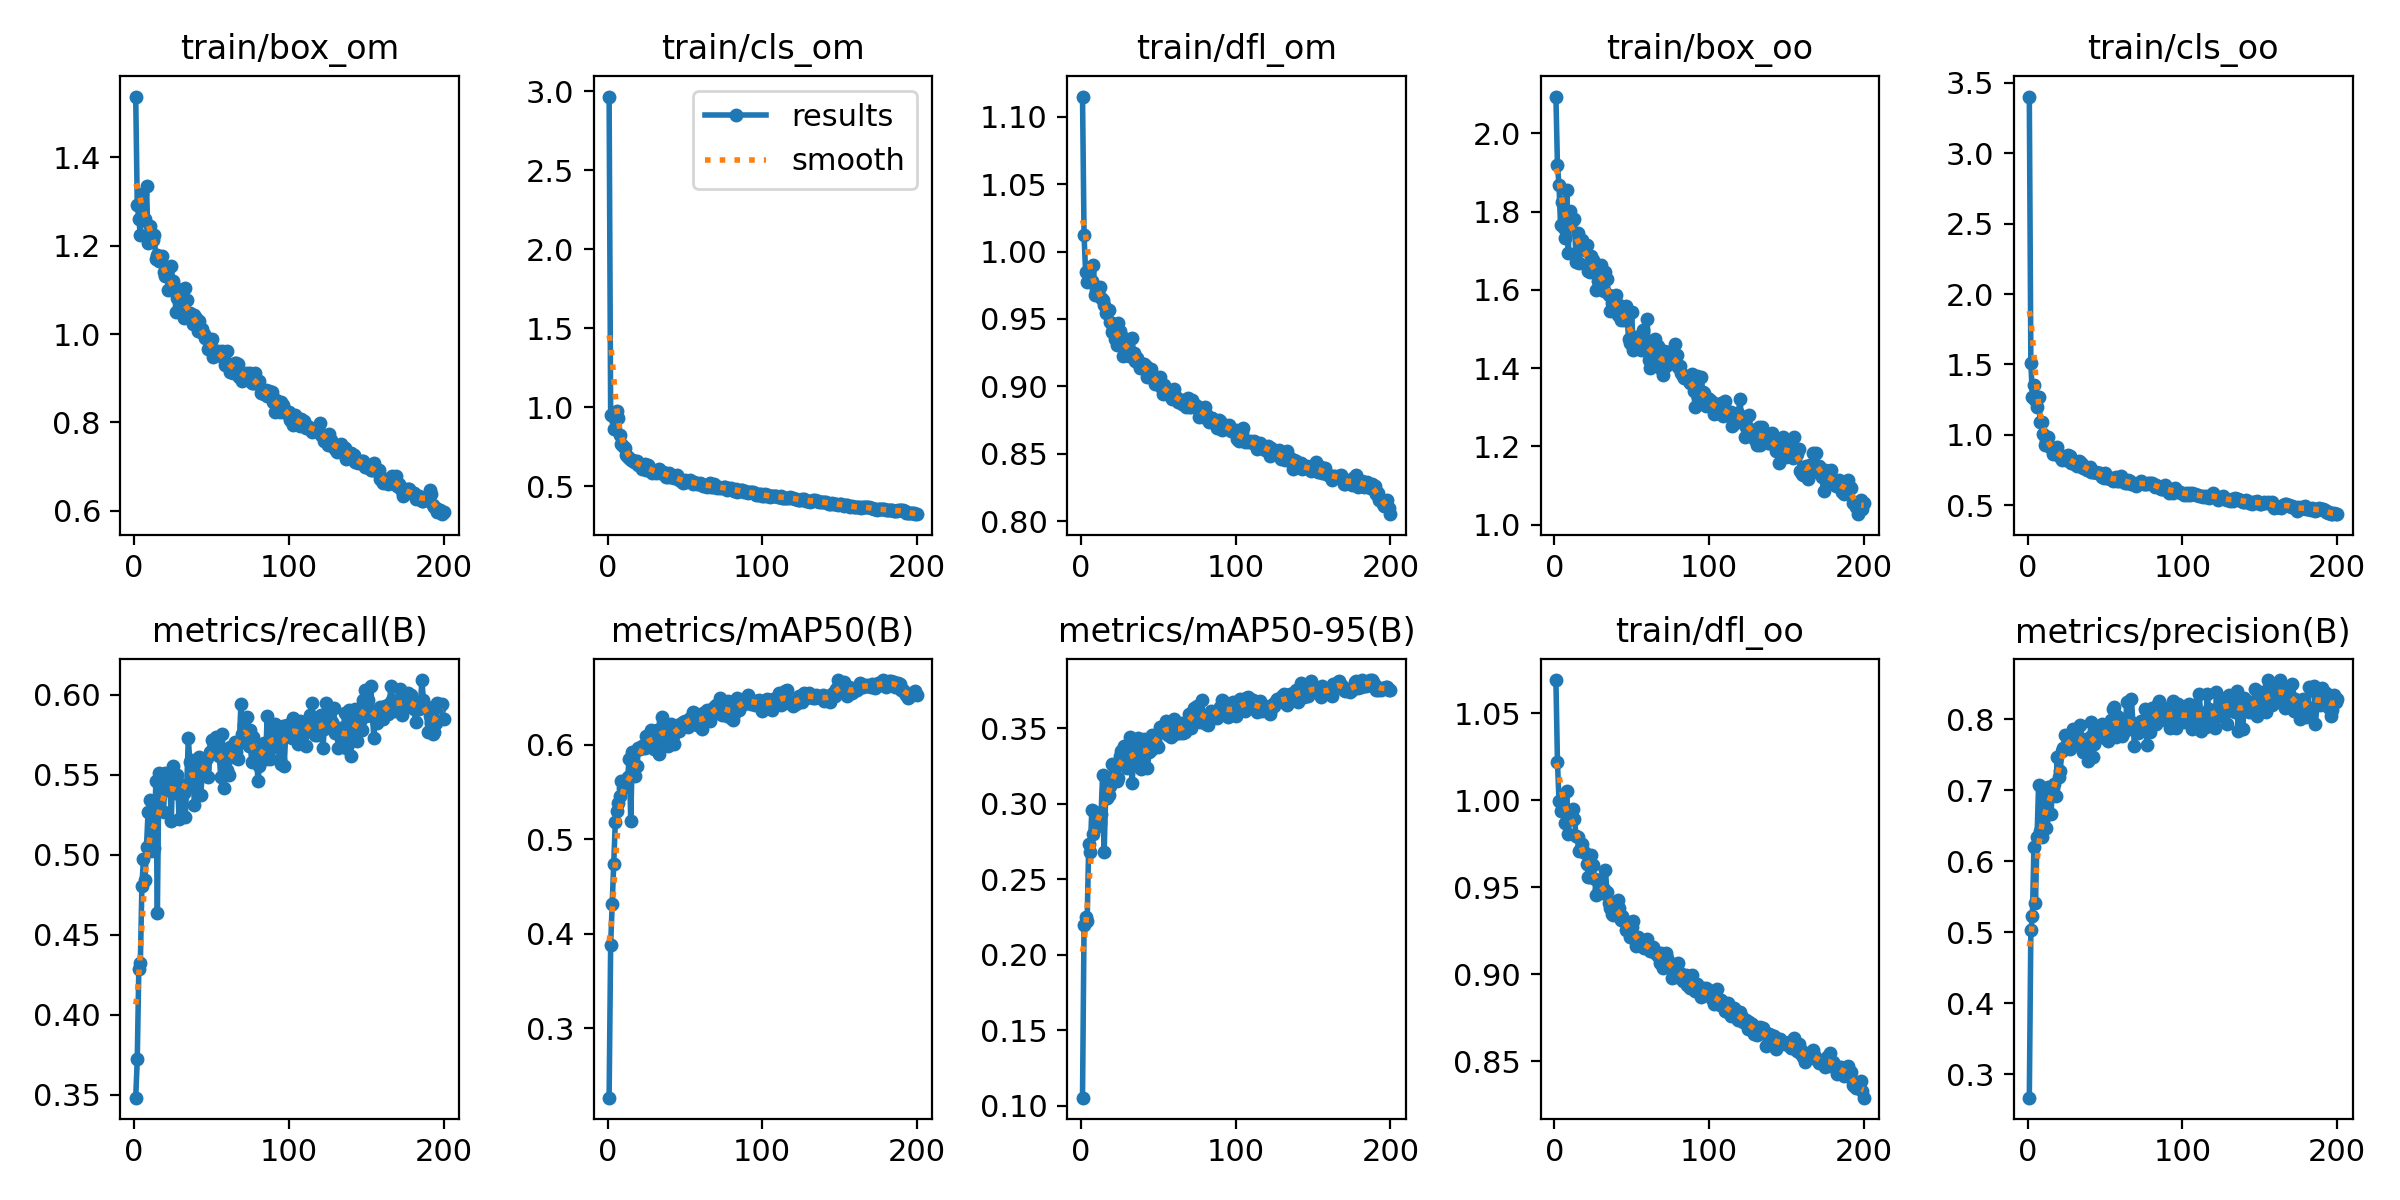

Source data for this figure (header and first rows):
epoch, train/box_om, train/cls_om, train/dfl_om, train/box_oo, train/cls_oo, train/dfl_oo, metrics/precision(B), metrics/recall(B), metrics/mAP50(B), metrics/mAP50-95(B), val/box_om, val/cls_om, val/dfl_om, val/box_oo, val/cls_oo, val/dfl_oo, lr/pg0, lr/pg1, lr/pg2
1, 1.538, 2.966, 1.115, 2.094, 3.402, 1.069, 0.2672, 0.3481, 0.2266, 0.1054, 1.214, 1.972, 1.002, 1.892, 4.196, 1.047, 0.0856, 0.0016, 0.0016
2, 1.293, 0.9475, 1.012, 1.918, 1.513, 1.022, 0.5033, 0.372, 0.3884, 0.2198, 1.165, 1.188, 0.967, 1.791, 1.623, 0.9881, 0.07028, 0.003284, 0.003284
3, 1.262, 0.9479, 0.9848, 1.868, 1.266, 0.9996, 0.5224, 0.4284, 0.4317, 0.2247, 1.26, 1.123, 0.9754, 1.867, 1.798, 0.9936, 0.05495, 0.004951, 0.004951
4, 1.224, 0.864, 0.9774, 1.765, 1.355, 0.9938, 0.6208, 0.4323, 0.4734, 0.2222, 1.531, 1.047, 1.02, 1.948, 1.316, 1.012, 0.0396, 0.0066, 0.0066
5, 1.318, 0.9248, 0.9851, 1.823, 1.247, 0.9993, 0.542, 0.4806, 0.5181, 0.2731, 1.21, 1.248, 0.9548, 1.839, 1.351, 0.9884, 0.02423, 0.008234, 0.008234
6, 1.258, 0.9742, 0.9784, 1.758, 1.198, 0.9957, 0.6341, 0.4973, 0.5304, 0.2681, 1.357, 1.528, 0.9966, 1.878, 1.574, 1.005, 0.009753, 0.009753, 0.009753
7, 1.262, 0.9313, 0.9779, 1.733, 1.27, 0.9869, 0.7082, 0.4844, 0.5385, 0.2957, 1.254, 0.8633, 0.9586, 1.759, 1.266, 0.987, 0.009753, 0.009753, 0.009753
8, 1.335, 0.8243, 0.9903, 1.854, 1.093, 1.005, 0.6428, 0.505, 0.546, 0.28, 1.227, 1.795, 0.973, 1.828, 2.002, 1.006, 0.009703, 0.009703, 0.009703
9, 1.206, 0.764, 0.9681, 1.695, 1.092, 0.9805, 0.6345, 0.527, 0.5616, 0.2943, 1.186, 1.474, 0.9573, 1.776, 1.541, 0.9899, 0.009654, 0.009654, 0.009654
10, 1.246, 0.7547, 0.9715, 1.801, 1.005, 0.9916, 0.6554, 0.534, 0.5546, 0.2848, 1.256, 0.8966, 0.9719, 1.83, 1.192, 1.005, 0.009604, 0.009604, 0.009604
11, 1.224, 0.7409, 0.9709, 1.779, 0.9307, 0.9909, 0.6937, 0.5021, 0.5577, 0.2899, 1.23, 0.8137, 0.9599, 1.791, 1.062, 0.9891, 0.009555, 0.009555, 0.009555
12, 1.212, 0.6981, 0.9739, 1.778, 0.9663, 0.9948, 0.6475, 0.5244, 0.5577, 0.287, 1.253, 0.8888, 0.9751, 1.843, 1.296, 1.01, 0.009505, 0.009505, 0.009505
13, 1.225, 0.6819, 0.9659, 1.78, 0.9865, 0.9894, 0.7054, 0.5043, 0.5662, 0.2934, 1.242, 0.7834, 0.9712, 1.835, 1.085, 1.013, 0.009456, 0.009456, 0.009456
14, 1.169, 0.6803, 0.9639, 1.671, 0.9203, 0.9795, 0.6932, 0.546, 0.5852, 0.3192, 1.205, 0.7819, 0.9649, 1.726, 1.016, 0.98, 0.009406, 0.009406, 0.009406
15, 1.18, 0.6671, 0.96, 1.744, 0.9082, 0.9787, 0.6666, 0.4636, 0.519, 0.2679, 1.293, 0.8421, 0.9949, 1.843, 1.148, 1.022, 0.009357, 0.009357, 0.009357
16, 1.165, 0.664, 0.9544, 1.669, 0.8614, 0.9706, 0.7033, 0.551, 0.5926, 0.3072, 1.216, 0.7291, 0.9736, 1.746, 1.028, 0.9914, 0.009307, 0.009307, 0.009307
17, 1.175, 0.652, 0.9567, 1.713, 0.8736, 0.9727, 0.7087, 0.537, 0.5755, 0.3038, 1.251, 0.7314, 0.9735, 1.77, 0.9999, 0.9895, 0.009258, 0.009258, 0.009258
18, 1.178, 0.6569, 0.9565, 1.727, 0.8818, 0.9747, 0.6924, 0.5394, 0.5671, 0.3055, 1.232, 0.7792, 0.9819, 1.76, 0.9653, 1.001, 0.009208, 0.009208, 0.009208
19, 1.14, 0.6606, 0.9474, 1.713, 0.9107, 0.9705, 0.7467, 0.5265, 0.5772, 0.3115, 1.192, 0.6947, 0.9605, 1.766, 0.9199, 0.9904, 0.009158, 0.009158, 0.009158
20, 1.132, 0.6325, 0.9405, 1.702, 0.866, 0.9694, 0.7194, 0.5511, 0.5962, 0.3263, 1.18, 0.6974, 0.956, 1.704, 0.9212, 0.9798, 0.009109, 0.009109, 0.009109
21, 1.144, 0.6366, 0.9432, 1.714, 0.8433, 0.9635, 0.7272, 0.542, 0.5951, 0.3255, 1.17, 0.6595, 0.9547, 1.726, 0.911, 0.9817, 0.009059, 0.009059, 0.009059
22, 1.101, 0.6076, 0.9351, 1.648, 0.8238, 0.9559, 0.755, 0.5426, 0.5987, 0.3163, 1.178, 0.6653, 0.9539, 1.784, 0.9236, 0.9845, 0.00901, 0.00901, 0.00901
23, 1.101, 0.616, 0.9307, 1.646, 0.8437, 0.9559, 0.7603, 0.5488, 0.5978, 0.3152, 1.238, 0.6995, 0.9614, 1.767, 0.8999, 0.9838, 0.00896, 0.00896, 0.00896
24, 1.155, 0.6382, 0.9468, 1.687, 0.8433, 0.9686, 0.7783, 0.5209, 0.5969, 0.3169, 1.176, 0.6552, 0.9539, 1.774, 0.9116, 0.9824, 0.008911, 0.008911, 0.008911
25, 1.119, 0.6017, 0.9414, 1.677, 0.8236, 0.9627, 0.7632, 0.5553, 0.6095, 0.3313, 1.141, 0.6384, 0.9421, 1.69, 0.8794, 0.9716, 0.008861, 0.008861, 0.008861
26, 1.11, 0.6358, 0.9353, 1.658, 0.8604, 0.9549, 0.7731, 0.5446, 0.6053, 0.3347, 1.149, 0.6935, 0.9493, 1.689, 0.9413, 0.9734, 0.008812, 0.008812, 0.008812
27, 1.049, 0.6203, 0.9223, 1.601, 0.8478, 0.9458, 0.759, 0.5385, 0.5999, 0.332, 1.143, 0.6511, 0.9453, 1.684, 0.8997, 0.9716, 0.008762, 0.008762, 0.008762
28, 1.081, 0.5964, 0.9358, 1.623, 0.7975, 0.9543, 0.7636, 0.5501, 0.6151, 0.3381, 1.159, 0.6359, 0.9579, 1.688, 0.8706, 0.9754, 0.008713, 0.008713, 0.008713
29, 1.079, 0.5853, 0.9263, 1.645, 0.7969, 0.9493, 0.7862, 0.5224, 0.607, 0.3251, 1.177, 0.6438, 0.9607, 1.746, 0.9146, 0.9862, 0.008663, 0.008663, 0.008663
30, 1.1, 0.5968, 0.9314, 1.665, 0.8008, 0.9521, 0.7712, 0.537, 0.5953, 0.3237, 1.169, 0.6343, 0.9573, 1.748, 0.9308, 0.9784, 0.008614, 0.008614, 0.008614
31, 1.058, 0.5837, 0.9225, 1.627, 0.7868, 0.9464, 0.7774, 0.5439, 0.6078, 0.3334, 1.146, 0.6137, 0.9577, 1.729, 0.8481, 0.9871, 0.008564, 0.008564, 0.008564
32, 1.037, 0.5893, 0.9251, 1.597, 0.7781, 0.9493, 0.786, 0.5389, 0.6159, 0.3438, 1.155, 0.6506, 0.9576, 1.684, 0.8498, 0.979, 0.008515, 0.008515, 0.008515
33, 1.105, 0.6069, 0.9356, 1.647, 0.8159, 0.96, 0.7648, 0.5234, 0.5904, 0.3134, 1.17, 0.6375, 0.957, 1.769, 0.9054, 0.9851, 0.008466, 0.008466, 0.008466
34, 1.077, 0.5848, 0.925, 1.628, 0.8093, 0.9473, 0.7916, 0.5434, 0.6095, 0.3275, 1.182, 0.6363, 0.9638, 1.718, 0.8729, 0.9826, 0.008416, 0.008416, 0.008416
35, 1.046, 0.5856, 0.9189, 1.586, 0.7926, 0.9411, 0.7724, 0.5727, 0.6292, 0.3402, 1.196, 0.6399, 0.9705, 1.717, 0.8733, 0.9805, 0.008367, 0.008367, 0.008367
36, 1.048, 0.5911, 0.9209, 1.545, 0.7645, 0.938, 0.7536, 0.5582, 0.6235, 0.339, 1.161, 0.6396, 0.9614, 1.684, 0.8904, 0.98, 0.008317, 0.008317, 0.008317
37, 1.038, 0.5814, 0.9176, 1.565, 0.7627, 0.9344, 0.7691, 0.5593, 0.6198, 0.3436, 1.105, 0.6286, 0.9479, 1.639, 0.8973, 0.9671, 0.008268, 0.008268, 0.008268
38, 1.024, 0.5552, 0.9137, 1.575, 0.7513, 0.9342, 0.7527, 0.5487, 0.6052, 0.3312, 1.149, 0.6193, 0.9568, 1.708, 0.8822, 0.9777, 0.008218, 0.008218, 0.008218
39, 1.044, 0.5562, 0.9157, 1.571, 0.7543, 0.9365, 0.7417, 0.5312, 0.5982, 0.3231, 1.148, 0.6264, 0.9606, 1.724, 0.8918, 0.9906, 0.008169, 0.008169, 0.008169
40, 1.036, 0.5807, 0.9166, 1.586, 0.7718, 0.9398, 0.7752, 0.5441, 0.6101, 0.3382, 1.133, 0.6151, 0.9569, 1.677, 0.8518, 0.9809, 0.008119, 0.008119, 0.008119
41, 1.008, 0.5585, 0.9165, 1.536, 0.7375, 0.9426, 0.7967, 0.5564, 0.6214, 0.3424, 1.149, 0.6151, 0.9612, 1.687, 0.8411, 0.9802, 0.00807, 0.00807, 0.00807
42, 1.031, 0.5591, 0.9154, 1.562, 0.7377, 0.9378, 0.7477, 0.5614, 0.6092, 0.3358, 1.129, 0.6263, 0.9583, 1.671, 0.8739, 0.9741, 0.00802, 0.00802, 0.00802
43, 1.005, 0.5502, 0.9071, 1.523, 0.7338, 0.931, 0.7655, 0.5371, 0.6011, 0.3235, 1.186, 0.6409, 0.9735, 1.716, 0.8941, 0.9813, 0.007971, 0.007971, 0.007971
44, 1.011, 0.5582, 0.9104, 1.556, 0.7369, 0.9333, 0.7893, 0.5505, 0.6194, 0.3342, 1.171, 0.6223, 0.9697, 1.68, 0.829, 0.9768, 0.007921, 0.007921, 0.007921
45, 1.001, 0.5706, 0.9125, 1.523, 0.729, 0.9311, 0.7832, 0.5544, 0.6162, 0.3354, 1.124, 0.6088, 0.9584, 1.674, 0.8443, 0.9673, 0.007872, 0.007872, 0.007872
46, 0.9915, 0.5376, 0.9066, 1.558, 0.73, 0.9252, 0.7822, 0.5584, 0.6146, 0.3451, 1.103, 0.6069, 0.9502, 1.618, 0.8654, 0.9704, 0.007822, 0.007822, 0.007822
47, 0.9913, 0.5394, 0.9059, 1.532, 0.728, 0.9269, 0.7748, 0.5606, 0.6222, 0.3422, 1.147, 0.6318, 0.9543, 1.659, 0.8436, 0.9717, 0.007772, 0.007772, 0.007772
48, 0.9673, 0.5236, 0.9015, 1.475, 0.7017, 0.9262, 0.7942, 0.5486, 0.619, 0.3421, 1.138, 0.6009, 0.9536, 1.635, 0.8405, 0.9755, 0.007723, 0.007723, 0.007723
49, 0.9745, 0.5223, 0.9034, 1.464, 0.6962, 0.9213, 0.7791, 0.564, 0.6236, 0.338, 1.097, 0.5964, 0.9449, 1.642, 0.8355, 0.9633, 0.007673, 0.007673, 0.007673
50, 0.9883, 0.537, 0.9035, 1.542, 0.727, 0.927, 0.7739, 0.5717, 0.6249, 0.3373, 1.135, 0.6212, 0.9572, 1.667, 0.8396, 0.9766, 0.007624, 0.007624, 0.007624
51, 0.9482, 0.5247, 0.9068, 1.446, 0.6933, 0.9307, 0.772, 0.5666, 0.624, 0.3509, 1.113, 0.6138, 0.9502, 1.643, 0.8207, 0.968, 0.007574, 0.007574, 0.007574
52, 0.959, 0.5291, 0.8999, 1.461, 0.6924, 0.9195, 0.7701, 0.5715, 0.6193, 0.3474, 1.115, 0.609, 0.9547, 1.65, 0.8253, 0.968, 0.007525, 0.007525, 0.007525
53, 0.9613, 0.5375, 0.894, 1.478, 0.688, 0.9161, 0.7833, 0.5734, 0.6278, 0.3511, 1.115, 0.5995, 0.9553, 1.623, 0.8284, 0.9699, 0.007476, 0.007476, 0.007476
54, 0.961, 0.5242, 0.9008, 1.48, 0.6911, 0.9211, 0.7993, 0.5648, 0.6287, 0.3502, 1.116, 0.6034, 0.965, 1.635, 0.8219, 0.9764, 0.007426, 0.007426, 0.007426
55, 0.952, 0.5135, 0.8972, 1.452, 0.674, 0.9197, 0.8142, 0.5619, 0.6342, 0.3545, 1.096, 0.5807, 0.9513, 1.632, 0.824, 0.9676, 0.007377, 0.007377, 0.007377
56, 0.9531, 0.524, 0.8962, 1.446, 0.694, 0.9194, 0.8169, 0.5485, 0.6257, 0.3451, 1.133, 0.6177, 0.9519, 1.655, 0.8583, 0.9674, 0.007327, 0.007327, 0.007327
57, 0.962, 0.5192, 0.8939, 1.497, 0.7035, 0.9157, 0.7754, 0.5754, 0.6326, 0.349, 1.104, 0.5951, 0.9512, 1.637, 0.8309, 0.9709, 0.007278, 0.007278, 0.007278
58, 0.9429, 0.5118, 0.8947, 1.447, 0.6728, 0.9153, 0.8053, 0.5419, 0.6213, 0.3442, 1.138, 0.6184, 0.96, 1.67, 0.8689, 0.9772, 0.007228, 0.007228, 0.007228
59, 0.9301, 0.5104, 0.8908, 1.457, 0.6751, 0.9159, 0.7825, 0.5654, 0.6246, 0.3523, 1.103, 0.5869, 0.9461, 1.62, 0.815, 0.9683, 0.007178, 0.007178, 0.007178
60, 0.9629, 0.5195, 0.8979, 1.527, 0.7096, 0.9202, 0.7976, 0.5531, 0.6271, 0.3561, 1.094, 0.5878, 0.9437, 1.623, 0.8262, 0.9642, 0.007129, 0.007129, 0.007129
... 140 more rows
